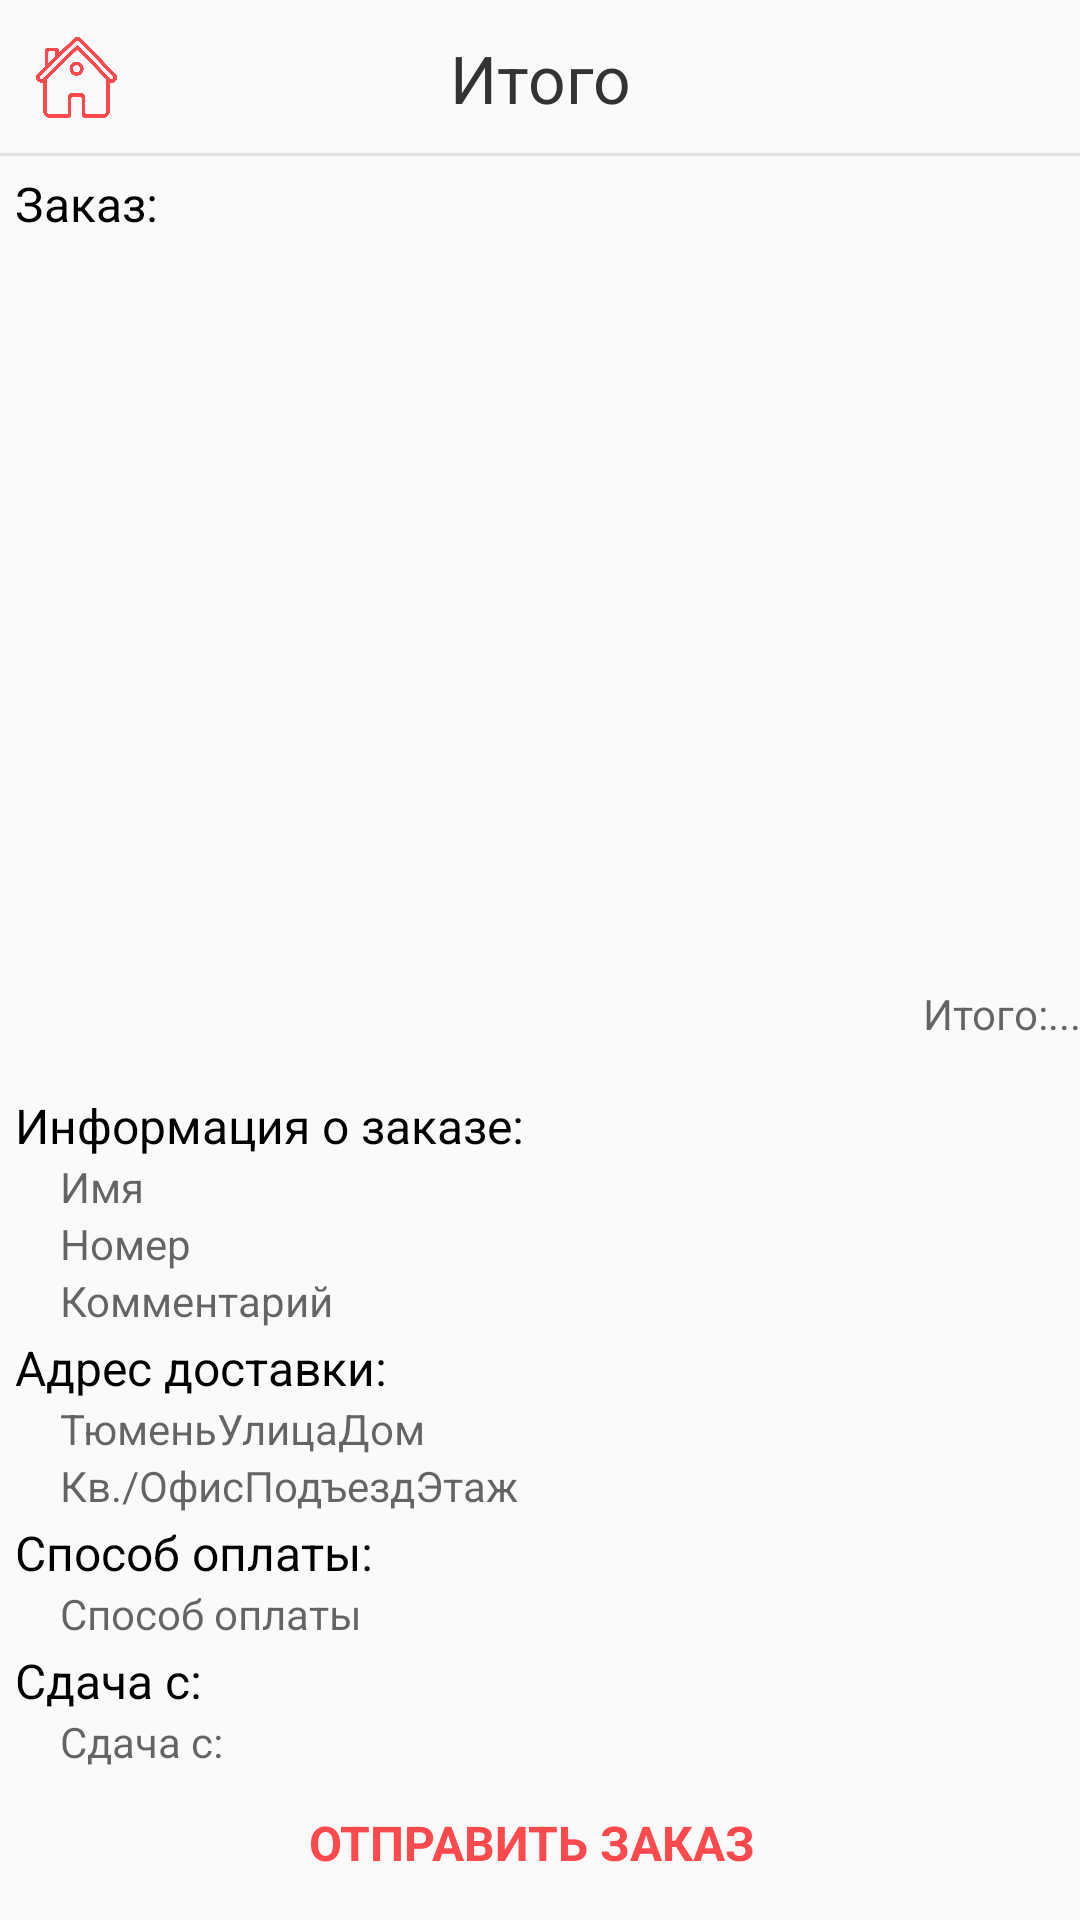

The Android layout XML behind this screen, and the referenced resources:
<!-- AndroidManifest.xml: application theme AppTheme -->
<!-- res/layout/registration_total.xml -->
<?xml version="1.0" encoding="utf-8"?>
<androidx.constraintlayout.widget.ConstraintLayout
    xmlns:android="http://schemas.android.com/apk/res/android"
    xmlns:tools="http://schemas.android.com/tools"
    xmlns:app="http://schemas.android.com/apk/res-auto"
    style="@style/Match">

    <RelativeLayout
        android:id="@+id/header_total"
        style="@style/MatchWrap"
        tools:ignore="MissingConstraints">

        <ImageButton
            android:id="@+id/menu_button_total"
            android:layout_width="27dp"
            android:layout_height="27dp"
            android:layout_alignParentStart="true"
            android:layout_centerVertical="true"
            android:layout_marginStart="12dp"
            android:onClick="menu_total"
            android:background="@drawable/icon_home"/>

    <TextView
        android:id="@+id/title_total"
        style="@style/TextHeader"
        android:text="@string/title_total" />

    <View
        android:id="@+id/view_total"
        android:layout_width="match_parent"
        android:layout_height="1dp"
        android:layout_alignBottom="@id/title_total"
        android:background="@color/gray_mercury" />

    </RelativeLayout>

    <TextView
        android:id="@+id/order_total"
        style="@style/TextHeaderBody2"
        app:layout_constraintBottom_toTopOf="@+id/total_recyclerView"
        app:layout_constraintTop_toBottomOf="@+id/header_total"
        android:layout_marginTop="5dp"
        android:text="Заказ:"
        tools:ignore="MissingConstraints" />

    <androidx.recyclerview.widget.RecyclerView
        android:id="@+id/total_recyclerView"
        android:orientation="vertical"
        android:layout_width="match_parent"
        android:layout_height="0dp"
        android:layout_marginStart="20dp"
        app:layout_constraintBottom_toTopOf="@+id/layout_total"
        app:layout_constraintTop_toBottomOf="@+id/order_total"
        tools:ignore="MissingConstraints">
    </androidx.recyclerview.widget.RecyclerView>

        <LinearLayout
            android:id="@+id/layout_total"
            style="@style/MatchWrap"
            app:layout_constraintBottom_toTopOf="@+id/relative_buttom"
            app:layout_constraintTop_toBottomOf="@+id/total_recyclerView"
            android:orientation="vertical"
            tools:ignore="MissingConstraints">

            <TextView
                android:id="@+id/sum_person_total"
                style="@style/TextBody2"
                android:layout_width="match_parent"
                android:layout_marginBottom="15dp"
                android:gravity="end"
                android:hint="Итого:..."/>


            <TextView
                android:id="@+id/person_data_order"
                style="@style/TextHeaderBody2"
                android:text="Информация о заказе:"/>

            <TextView
                android:id="@+id/name_person_order"
                style="@style/TextBody2"
                android:layout_marginStart="20dp"
                android:hint="Имя"/>

            <TextView
                android:id="@+id/phone_person_order"
                style="@style/TextBody2"
                android:layout_marginStart="20dp"
                android:hint="Номер"/>

            <TextView
                android:id="@+id/comment_order"
                style="@style/TextBody2"
                android:maxLines="3"
                android:layout_marginStart="20dp"
                android:hint="Комментарий"/>

            <TextView
                android:id="@+id/address_total"
                style="@style/TextHeaderBody2"
                android:text="Адрес доставки:"/>

            <LinearLayout
                style="@style/MatchWrap"
                android:orientation="horizontal"
                android:layout_marginStart="20dp"
                android:layout_marginEnd="5dp">

                <TextView
                    android:id="@+id/cities_total"
                    style="@style/TextBody2"
                    android:hint="Тюмень"/>

                <TextView
                    android:id="@+id/street_total"
                    style="@style/TextBody2"
                    android:hint="Улица"/>

                <TextView
                    android:id="@+id/home_total"
                    android:layout_toEndOf="@+id/street_total"
                    style="@style/TextBody2"
                    android:hint="Дом"/>

            </LinearLayout>

            <LinearLayout
                style="@style/MatchWrap"
                android:orientation="horizontal"
                android:layout_marginStart="20dp"
                android:layout_marginEnd="5dp">

                <TextView
                    android:id="@+id/apartment_total"
                    style="@style/TextBody2"
                    android:hint="Кв./Офис"/>

                <TextView
                    android:id="@+id/entrance_total"
                    style="@style/TextBody2"
                    android:hint="Подъезд"/>

                <TextView
                    android:id="@+id/level_total"
                    style="@style/TextBody2"
                    android:hint="Этаж"/>


            </LinearLayout>

            <TextView
                android:id="@+id/method_payment_total"
                style="@style/TextHeaderBody2"
                android:text="Способ оплаты:"/>

            <TextView
                android:id="@+id/method_payment_person_total"
                android:layout_marginStart="20dp"
                style="@style/TextBody2"
                android:hint="Способ оплаты"/>

            <TextView
                android:id="@+id/banknote_payment_total"
                style="@style/TextHeaderBody2"
                android:text="Сдача с:"/>

            <TextView
                android:id="@+id/banknote_payment_person_total"
                android:layout_marginStart="20dp"
                style="@style/TextBody2"
                android:hint="Сдача с:"/>

        </LinearLayout>

    <RelativeLayout
        android:id="@+id/relative_buttom"
        style="@style/MatchWrap"
        android:layout_height="50dp"
        android:layout_marginEnd="5dp"
        app:layout_constraintBottom_toBottomOf="parent"
        app:layout_constraintEnd_toEndOf="parent"
        app:layout_constraintHorizontal_bias="1.0"
        app:layout_constraintStart_toStartOf="parent"
        tools:ignore="MissingConstraints">

        <TextView
            android:id="@+id/send_total"
            style="@style/ButtonCeep"
            android:layout_width="match_parent"
            android:gravity="center"
            android:paddingBottom="15dp"
            android:textStyle="bold"
            android:onClick="send"
            android:text="ОТПРАВИТЬ ЗАКАЗ" />

    </RelativeLayout>
</androidx.constraintlayout.widget.ConstraintLayout>
<!-- resources referenced by this layout -->
<resources>
  <color name="gray_mercury">#E1E1E1</color>
  <!-- drawable icon_home: png bitmap (drawable-v24, 55432 bytes) -->
  <string name="title_total">Итого</string>
  <style name="ButtonCeep" parent="TextBody">
          <item name="android:layout_alignParentBottom">true</item>
          <item name="android:layout_centerHorizontal">true</item>
          <item name="android:layout_gravity">center</item>
          <item name="android:textColor">@color/colorAccent</item>
          <item name="android:background">@color/transparent</item>
      </style>
  
      //стиль маленьких кнопок
  <style name="Match">
          <item name="android:layout_height">match_parent</item>
          <item name="android:layout_width">match_parent</item>
      </style>
  <style name="MatchWrap">
          <item name="android:layout_width">match_parent</item>
          <item name="android:layout_height">wrap_content</item>
      </style>
  <style name="TextBody2" parent="Wrap">
          <item name="android:textSize">14sp</item>
          <item name="android:textColor">@color/header</item>
          <item name="android:textStyle">normal</item>
  
      </style>
  
      
  
      //стиль картинок background в списке рестиков и меню
  <style name="TextHeader" parent="HeaderWidthHeight">
          <item name="android:textColor">@color/header</item>
          <item name="android:textStyle">normal</item>
          <item name="android:textSize">22sp</item>
          <item name="android:gravity">center</item>
          <item name="android:layout_centerHorizontal">true</item>
          <item name="android:layout_centerVertical">true</item>
      </style>
  
      //стиль подзаголовков
  <style name="TextHeaderBody2">
          <item name="android:textColor">@color/black</item>
          <item name="android:layout_width">match_parent</item>
          <item name="android:layout_height">wrap_content</item>
          <item name="android:textStyle">normal</item>
          <item name="android:textSize">16sp</item>
          <item name="android:layout_marginStart">5dp</item>
          <item name="android:layout_marginTop">2dp</item>
      </style>
  
      //стиль обычного текста
  <style name="AppTheme" parent="Theme.AppCompat.DayNight.NoActionBar">
          <item name="android:windowFullscreen">true</item>
          <item name="colorPrimary">@color/colorAccent</item>
          <item name="colorPrimaryDark">@color/colorAccent</item>
          <item name="colorAccent">@color/colorAccent</item>
          <item name="android:layout_height">wrap_content</item>
          <item name="android:textStyle">normal</item>
      </style>
  <style name="TextBody" parent="Wrap">
          <item name="android:textSize">16sp</item>
          <item name="android:textStyle">normal</item>
  
      </style>
  
      //стиль мелкого текста
  <color name="colorAccent">#FE494D</color>
  <color name="transparent">#00000000</color>
  <style name="Wrap">
          <item name="android:layout_height">wrap_content</item>
          <item name="android:layout_width">wrap_content</item>
      </style>
  <color name="header">#333333</color>
  <style name="HeaderWidthHeight">
          <item name="android:layout_width">match_parent</item>
          <item name="android:layout_height">52dp</item>
      </style>
  <color name="black">#000000</color>
</resources>
